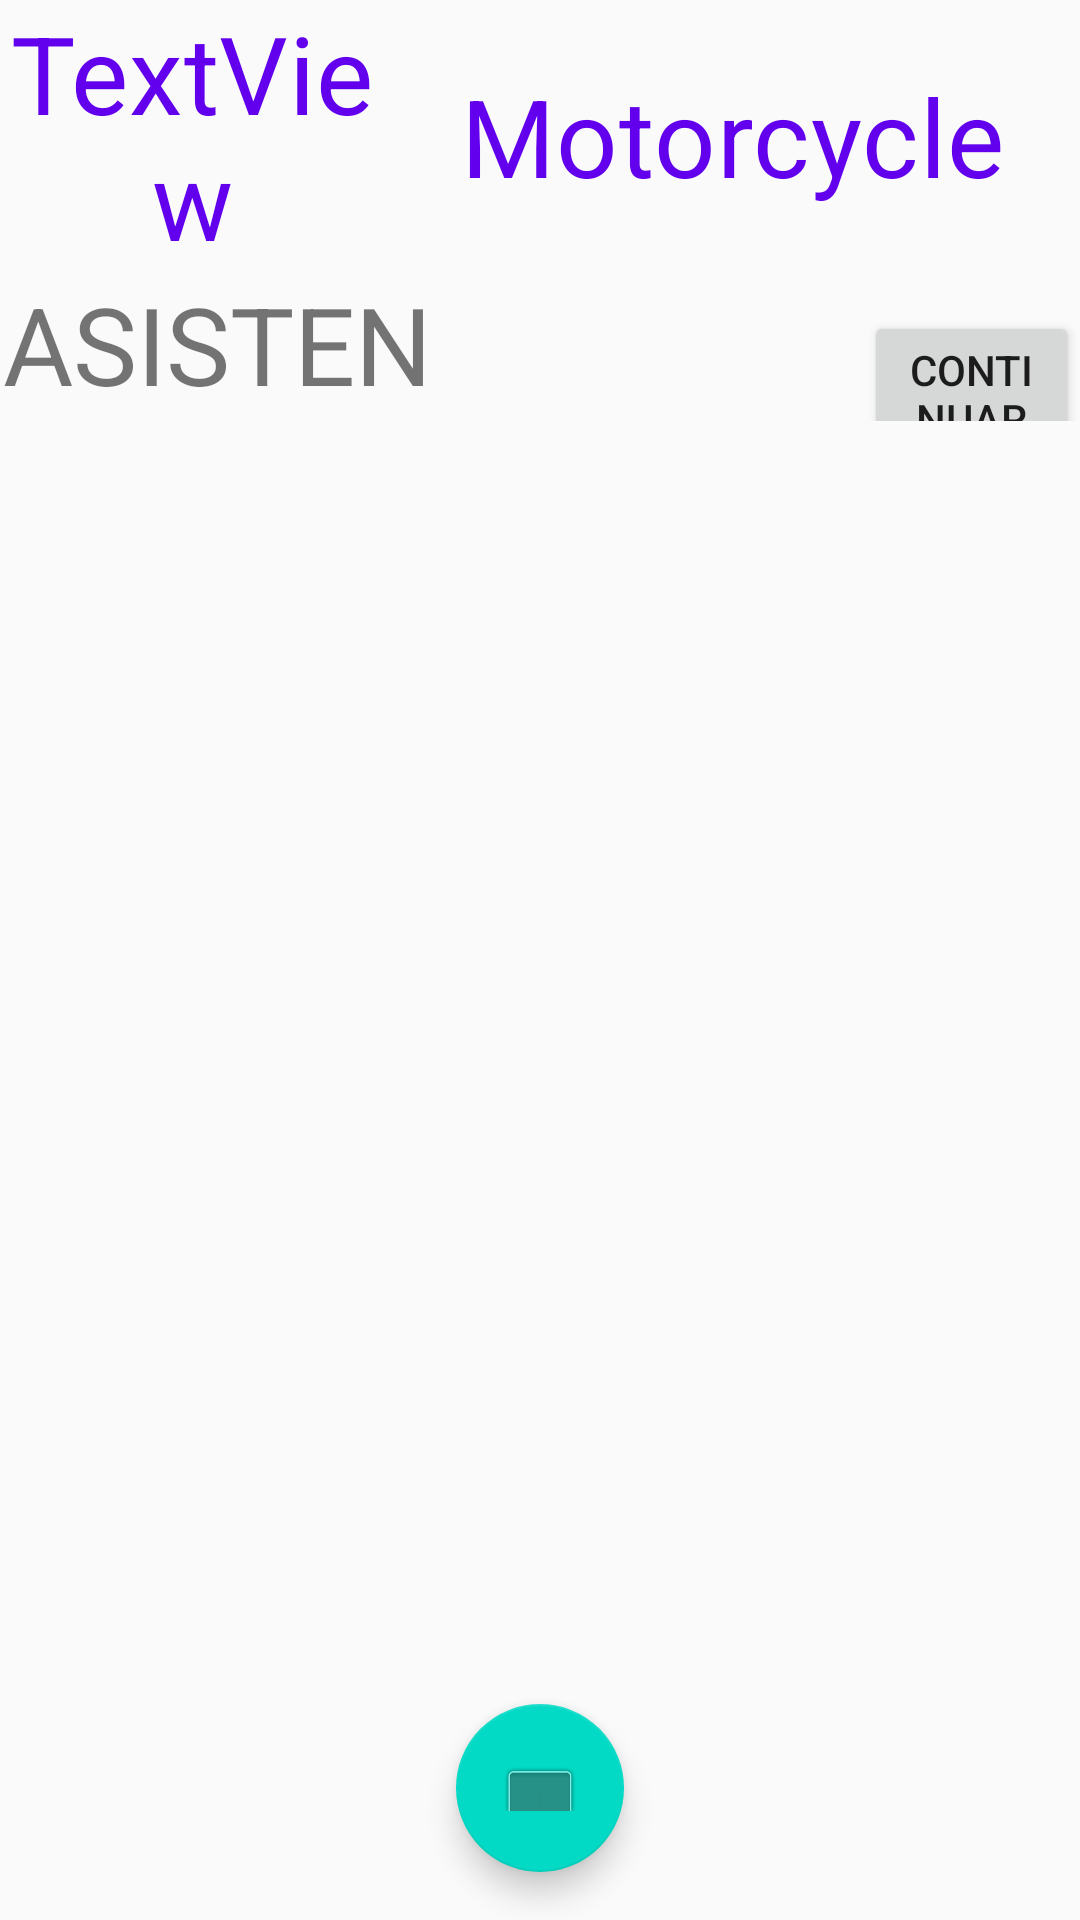

Produce the Android XML layout that renders to this screen, including the resource entries it uses.
<!-- AndroidManifest.xml: application theme AppTheme -->
<!-- res/layout/fragment_detail.xml -->
<?xml version="1.0" encoding="utf-8"?>
<androidx.coordinatorlayout.widget.CoordinatorLayout xmlns:android="http://schemas.android.com/apk/res/android"
    xmlns:app="http://schemas.android.com/apk/res-auto"
    xmlns:tools="http://schemas.android.com/tools"
    android:layout_width="match_parent"
    android:layout_height="match_parent"
    android:orientation="vertical"
    tools:context=".ui.detail.DetailFragment">

    <include
        layout="@layout/content_cuadrilla"
        android:layout_width="match_parent"
        android:layout_height="match_parent" />

    <com.google.android.material.floatingactionbutton.FloatingActionButton
        android:id="@+id/fab"
        android:layout_width="wrap_content"
        android:layout_height="wrap_content"
        android:layout_gravity="bottom|center"
        android:layout_margin="@dimen/fab_margin"
        app:srcCompat="@android:drawable/zoom_plate"/>

</androidx.coordinatorlayout.widget.CoordinatorLayout>
<!-- res/layout/content_cuadrilla.xml (included above) -->
<?xml version="1.0" encoding="utf-8"?>
<LinearLayout xmlns:android="http://schemas.android.com/apk/res/android"
    android:layout_width="match_parent"
    android:layout_height="match_parent"
    android:orientation="vertical">

    <LinearLayout
        android:layout_width="match_parent"
        android:layout_height="wrap_content"
        android:orientation="horizontal">

        <TextView
            android:id="@+id/detail_cuadrilla_name_text_view"
            android:layout_width="130dp"
            android:layout_height="match_parent"
            android:layout_weight="0.1"
            android:gravity="center"
            android:textSize="@dimen/size_titulos"
            android:text="TextView"
            android:textAppearance="@style/TextAppearance.MaterialComponents.Headline4"
            android:textColor="@color/colorPrimary" />

        <TextView
            android:id="@+id/trabajador"
            android:layout_width="253dp"
            android:layout_height="match_parent"
            android:layout_weight="0.9"
            android:gravity="center"
            android:textSize="@dimen/size_titulos"
            android:text="Motorcycle"
            android:textAppearance="@style/TextAppearance.MaterialComponents.Headline4"
            android:textColor="@color/colorPrimary" />
    </LinearLayout>
    <LinearLayout
        android:layout_width="match_parent"
        android:layout_height="wrap_content">
        <TextView
            android:layout_width="0dp"
            android:layout_height="50sp"
            android:layout_weight="0.4"
            android:textSize="@dimen/size_titulos"
            android:textAlignment="textEnd"
            android:text="ASISTENCIAS: "/>

        <TextView
            android:id="@+id/tv_asistencia"
            android:layout_width="0dp"
            android:layout_height="50sp"
            android:layout_weight="0.4"
            android:text=""
            android:textSize="@dimen/size_titulos" />

        <Button
            android:id="@+id/btn_guardar"
            android:layout_width="0dp"
            android:layout_height="50sp"
            android:layout_weight="0.2"
            android:text="@string/btn_continuar" />

    </LinearLayout>

    <ListView
        android:id="@+id/lv_lista_cuadrilla"
        android:layout_width="match_parent"
        android:layout_height="match_parent"
        android:layout_marginTop="@dimen/margin_top"/>

</LinearLayout>
<!-- resources referenced by this layout -->
<resources>
  <color name="colorPrimary">#6200EE</color>
  <dimen name="fab_margin">16dp</dimen>
  <dimen name="margin_top">25dp</dimen>
  <dimen name="size_titulos">36dp</dimen>
  <string name="btn_continuar">continuar</string>
  <style name="AppTheme" parent="Theme.AppCompat.Light.DarkActionBar">
          
          <item name="colorPrimary">@color/colorPrimary</item>
          <item name="colorPrimaryDark">@color/colorPrimaryDark</item>
          <item name="colorAccent">@color/colorAccent</item>
      </style>
  <color name="colorPrimaryDark">#3700B3</color>
  <color name="colorAccent">#03DAC5</color>
</resources>
